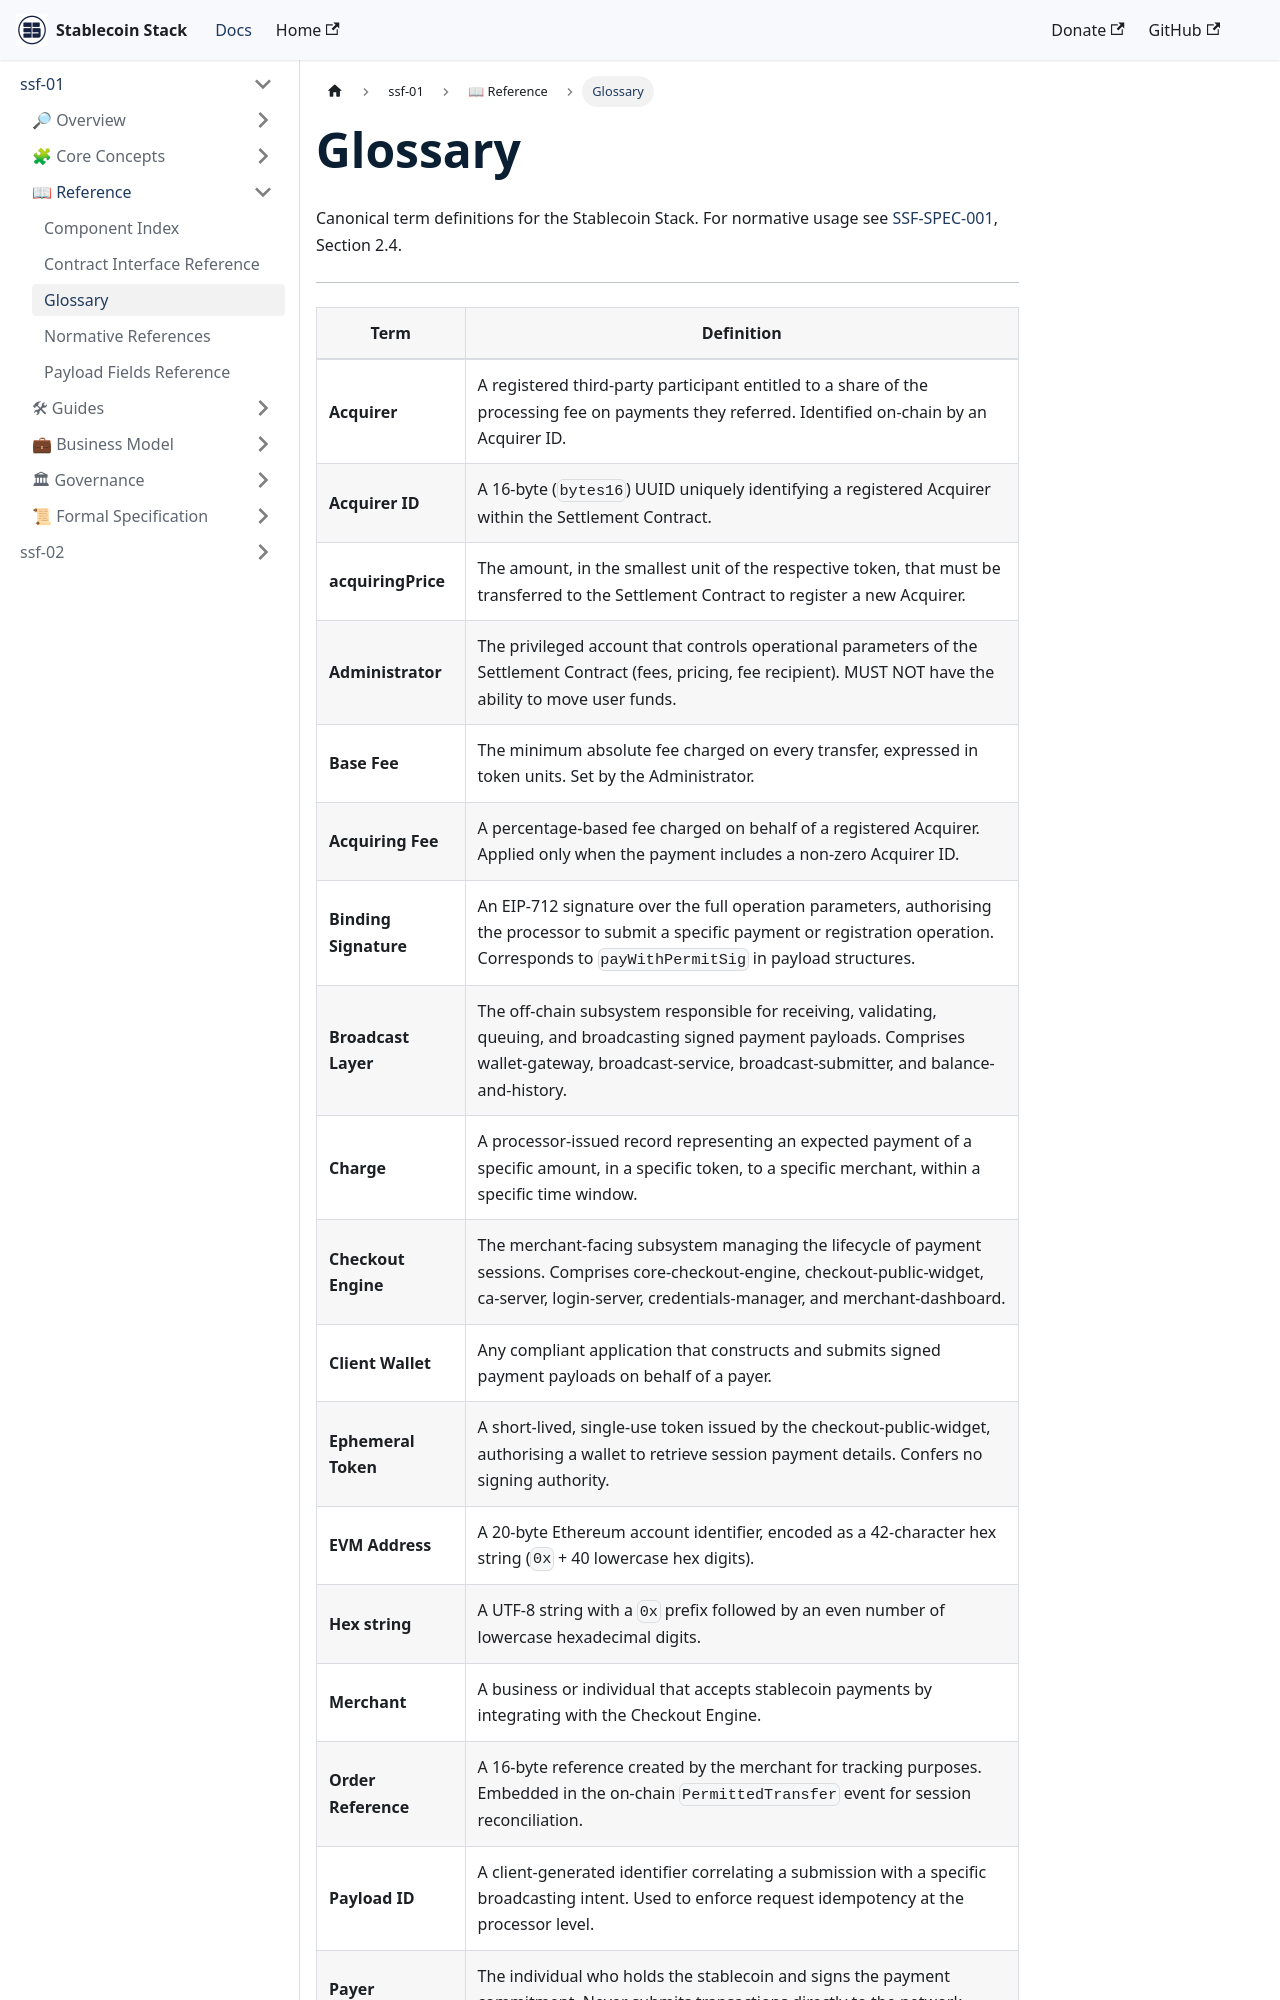

repository: Stablecoin-Stack/docs · page: ssf-spec-001/reference/glossary/index.html · generator: docusaurus

---
document: SSF-SPEC-001/reference/glossary.md
spec: SSF-SPEC-001
version: 1.0.0
status: Draft
date: 2026-03-04
author: "Adalton Reis <reis@stablecoinstack.org>"
organization: Stablecoin Stack Foundation
license: Apache License 2.0
---
